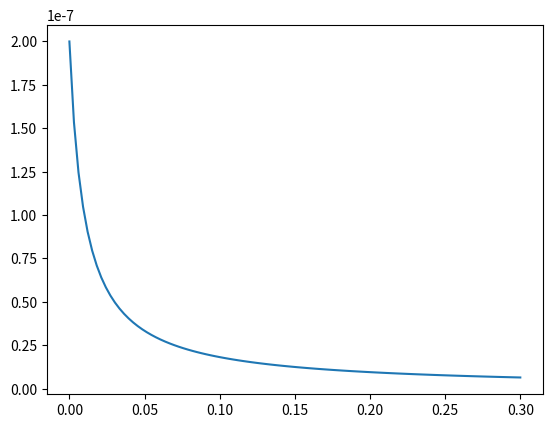

Here is the Python script that generated this plot: (Note: this script raises an exception after producing the figure.)
import numpy as np
import scipy
from scipy.fftpack import fft, ifft
import matplotlib.pyplot as plt

def white_noise(nsamp, sigma=1.0, mu=0.0):
    '''
    '''

    return sigma*np.random.randn(nsamp)+mu

#method 1: analytical computations using scipy.fft

def onef_noise(nsamp, sigma=1.0, fknee=20e-03):
    '''
    Generate the desired 1/f noise tod

    Arguments:
        nsamp : length of the sample
        fknee : knee frequency, e.g., value at which the frequency equals
                2 times the white noise floor
        fs : the frequency sample 1/nsamp
    '''
    C_k=[]
    fs = 2*fknee*np.random.sample(nsamp)
    fk = scipy.fftpack.fft(np.array(fs))
    phase = 2*np.pi*np.random.sample(len(fk))
    C_k = 1/np.abs(fk)
    C_k = C_k*np.exp(1j*phase)
    noise = scipy.fftpack.ifft(C_k)
    return noise
    #pass



# method 2: using psd_noise_model_no_h and converting psd -->tod



def psd_noise_model_no_h(f = np.array(np.linspace(0,30e-03,100)), white = 10e-05,fknee = 20e-03, alpha =1, fmin = 0.001):
    '''
    The same as psd_noise_model, but with know hknee.

    Arguments:
        f : Array of frequencies
        white : White noise floor
        fknee : Knee frequency of the "1/f noise"
        alpha : Power-law slope of the "1/f noise"

    Optional Args:
        fmin : Minimum frequency.
            This can either describe a spectrum that levels out at low
            frequency, or be set to a small value to prevent diverging
            as f approaches 0.

    Returns:
        psd (float): The psd model as a function of f.
    '''

    white = white**2
    #alpha = 2*alpha
    return white * (fknee**alpha) / (f**alpha + fmin**alpha)

def get_tod_from_psd(psd, check=True):
    '''
    The purpose of this function is to return the timeline data given a psd

    Arguments:
        psd   : Array of psd values
        check : bool,optional. Performs the inverse transformation to check
                the output.
    Returns:
        timeline data : array of floats
    '''
    amplitude = np.sqrt(2*psd)
    phase = 2*np.pi*np.random.sample()
    z = amplitude*np.exp(j*phase)
    onef_tod = scipy.fftpack.ifft(z)

    if check == True:

        if scipy.fftpack.fft(onef_tod) == psd:
            print('the function is working')
        else:
            print('change your function')

    return(onef_tod)

# method 3: calculate a 1/f Fourier filter kernel amd interpolate it to the frequencies of the TOD

def notch_kernel(f, fc, w, ns=5):
    """
    A very stupid (gaussian) notch filter kernel

    Args:
        f: array of frequencies at which to sample [Hz]
        fc: the notch center [Hz]
        w: the width of the notch [Hz]

    Returns:
        Array of kernel values at each frequency
    """

    f_low = fc - w*ns
    f_hi = fc + w*ns
    if (f_low<0):
        f_low=0.0

    krnl = np.ones_like(f)
    cond = (f > f_low) & (f < f_hi)
    krnl[cond] = 1.0 - np.exp(-0.5*((f[cond]-fc)/w)**2)

    if not np.all(np.isfinite(krnl)):
        raise ValueError("Invalid value in notch_kernel")

    return krnl

def interp_kernel(freq , krnl, nsamp=None, fsamp=None, new_freq=None):
    """
    Interpolate a Fourier filter kernel.
    It takes the kernel provided, which can be of arbitrary size
    and interpolates it to the frequencies of the TOD samples.

    Args:
        freq: (array [arbitrary len]) frequencies of input kernel
        krnl: (array [len of freq]) kernel, can be complex if you like
        nsamp: length of frequency array for new samples
        fsamp: sampling frequency of the tod.
               Used with nsamp to generate new frequencies with fftfreq
        new_freq: (array) array of new frequencies. Overrides nsamp, fsamp.

    Returns:
        Interpolated kernel, joy and happiness.

    Note:
        Currently assumes that freq > 0 and that krnl is conjugate-symmetric.
    """
    if new_freq is not None:
        f = new_freq
    elif nsamp is not None and fsamp is not None:
        dt = 1./fsamp
        #Generate the frequencies of the input TOD
        #for even input, packing is 0 to nyquist, then -(nyquist-1) to 1
        #for odd input, packing is 0 to nyquist, -nyquist to 1
        f = np.fft.fftfreq(nsamp, dt)
    else:
        raise ValueError("Need either nsamp and fsamp, or new_freq")

    #Check that the tabulated frequencies are monotonic
    if not np.all(np.diff(freq)):
        raise ValueError("input kernel frequencies are not monotonic.")

    #Interpolate the input kernel to the sample frequencies
    #Note: might want to make this a polynomial rather than linear
    #Interpolate the real and imaginary bits separately
    k_re = np.interp(np.abs(f), freq, krnl.real)
    k_im = np.interp(np.abs(f), freq, krnl.imag)
    k_im[f < 0] *= (-1)         #Negative frequencies are conjugate
    return k_re + (1j)*k_im

# test

def test_noise_model():

    noise_psd = psd_noise_model_no_h()
    f = np.array(np.linspace(0, 30e-2, len(noise_psd)))
    plt.plot(f, noise_psd)
    plt.show()
    noisy_timeline = get_tod_from_psd(noise_psd, check = True)
    plt.plot(f,noisy_timeline)
    plt.show()

def main():

    test_noise_model()

if __name__ == '__main__':
    main()
